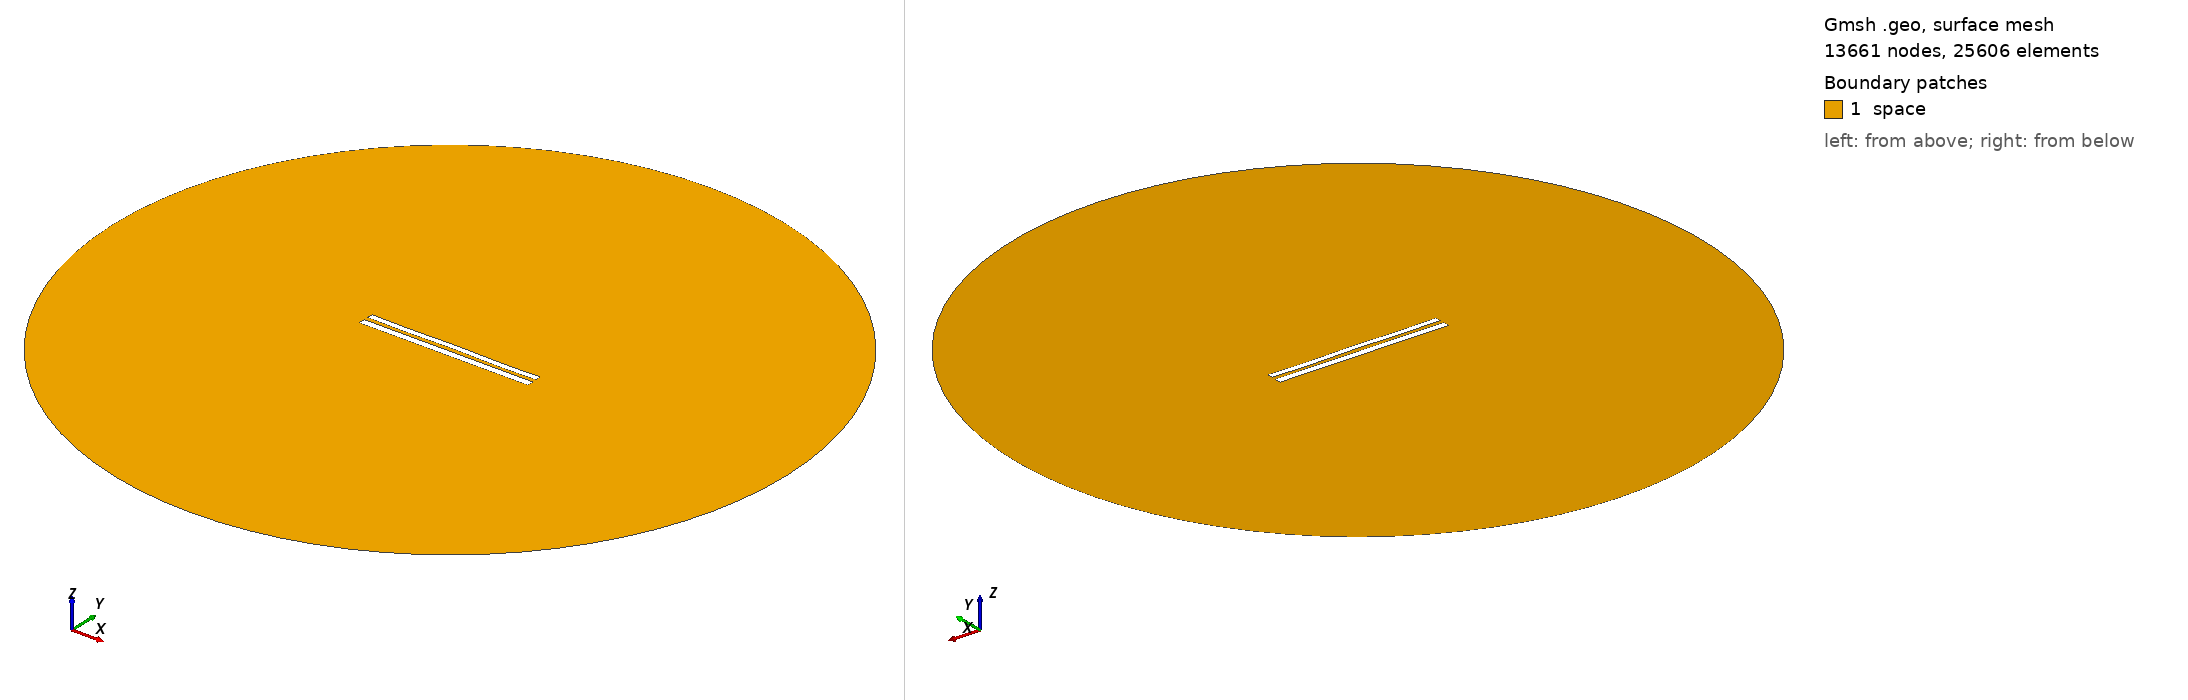

Gmsh geometry script, surface-meshed: 13661 nodes, 25606 surface elements. Boundary patches (legend numbers): 1 space. Left view from above one corner, right view from below the opposite corner. Legend entries are the model's physical surfaces. The drawing asked Gmsh for element sizes between 1% and 20% of the model's largest extent; the script's own settings can give other sizes.

=== 8811.geo (drawn) ===
//---------------------------------------
// Geometry kernel
//---------------------------------------

SetFactory("OpenCASCADE");



//---------------------------------------
// Parameters of the geometry
//---------------------------------------

// Overetch of the upper plate
overetch = 0.25;

// Distance between the plates
distance = 2.5;

// Discretization over the x axis (for the deformation)
nx = 50; 

// Length of the plate
L = 100 - overetch; 

// Number of modes
n = 4; 

// 1st mode coefficient
coeff(1) = -0.15;
beta(1) = 0.596864 * 3.1415926535 / L;

// 2nd mode coefficient
coeff(2) = 0.0;
beta(2) = 1.49418 * 3.1415926535 / L;

// 3rd mode coefficient
coeff(3) = 0.0;
beta(3) = 2.50025 * 3.1415926535 / L;

// 4th mode coefficient
coeff(4) = -0.15;
beta(4) = 3.49999 * 3.1415926535 / L;



//---------------------------------------
// Upper plate (deformed rectangle)
//---------------------------------------

// Coordiantes of the upper plate
xmin = -50;
xmax = 50 - overetch;

// Height of the upper plate
yheight = 4 - 2 * overetch;

// Indexes of the points
UpperID[] = {};
LowerID[] = {};
LeftID[] = {};
RightID[] = {};

// Point index
p = 1;

// Horizontal edges
For i In {1:nx}
    x = xmin + (i-1)*(xmax - xmin)/(nx-1);

    y_bottom = distance / 2 + overetch;
    For j In {1:n}
        C = (Cosh(beta(j)*L) + Cos(beta(j)*L)) / (Sinh(beta(j)*L) + Sin(beta(j)*L));
        y_bottom  = y_bottom + coeff(j) * (Cosh(beta(j)*(x+50)) - Cos(beta(j)*(x+50)) - C * (Sinh(beta(j)*(x+50)) - Sin(beta(j)*(x+50))));
    EndFor

    y_top = y_bottom + yheight;

    Point(p) = {x, y_top, 0, 1.0};
    UpperID[i] = p;
    p = p + 1;

    Point(p) = {x, y_bottom, 0, 1.0};
    LowerID[i] = p;
    p = p + 1;
EndFor

// Create point lists
UpperPts[] = {}; LowerPts[] = {};
For i In {1:nx}
  UpperPts[] += {UpperID[i]};
  LowerPts[] += {LowerID[i]};
EndFor

// Build splines
Spline(1) = {UpperPts[]};
Spline(2) = {LowerPts[]};
Line(3) = {LowerPts[nx-1], UpperPts[nx-1]};
Line(4) = {LowerPts[0], UpperPts[0]};

// Build the plane surface
Curve Loop(1) = {2, 3, -1, -4};
Plane Surface(1) = {1};



//---------------------------------------
// Lower plate (rectangle)
//---------------------------------------

// Vertices
Point(1001) = {-50, -1, 0, 1.0};
Point(1002) = { 50, -1, 0, 1.0};
Point(1003) = { 50,  -5, 0, 1.0};
Point(1004) = {-50,  -5, 0, 1.0};

// Edges
Line(5) = {1001, 1002};
Line(6) = {1002, 1003};
Line(7) = {1003, 1004};
Line(8) = {1004, 1001};

// Plane surface
Line Loop(2) = {5, 6, 7, 8};
Plane Surface(2) = {2}; 



//---------------------------------------
// Outer (fictious) boundary
//---------------------------------------

// Points
Point(1005) = {0, 0, 0};       // Center
Point(1006) = {200, 0, 0};     // Start point
Point(1007) = {0, 200, 0};     // 90 degrees
Point(1008) = {-200, 0, 0};    // 180 degrees
Point(1009) = {0, -200, 0};    // 270 degrees

// Circle arcs (each needs start, center, end)
Circle(9) = {1006, 1005, 1007};
Circle(10) = {1007, 1005, 1008};
Circle(11) = {1008, 1005, 1009};
Circle(12) = {1009, 1005, 1006};

// Plane surface for the entire domain
Curve Loop(3) = {9, 10, 11, 12};
Surface(3) = {3};

// Subtract the plates from the whole domain to obtain the actual domain where we want to solve the equations
BooleanDifference{ Surface{3}; Delete; }{ Surface{1}; Surface{2}; Delete; }




//---------------------------------------
// Transfinite Lines/Curves
//---------------------------------------

// Set the number of points on the boundaries
r = 7;

// Plates
Transfinite Curve {1, 2} = 50*r Using Progression 1;
Transfinite Curve {3, 4} = 2*r Using Progression 1;
Transfinite Line {5, 7} = 50*r Using Progression 1;
Transfinite Line {6, 8} = 2*r Using Progression 1;

// Outer boundary
Transfinite Line {9, 10, 11, 12} = 20 Using Progression 1;



//---------------------------------------
// Physical groups
//---------------------------------------                

// Physical curves (boundaries)
Physical Line("force_segment", 10) = {2};
Physical Line("upper_plate", 11) = {1, 3, 4};
Physical Line("lower_plate", 12) = {5, 6, 7, 8};
Physical Line("boundary", 20) = {9, 10, 11, 12};

// Physical Surfaces
Physical Surface("space", 30) = {3};



//---------------------------------------
// 6. Generate the Mesh
//---------------------------------------

// 2D mesh generation
Mesh 2;
